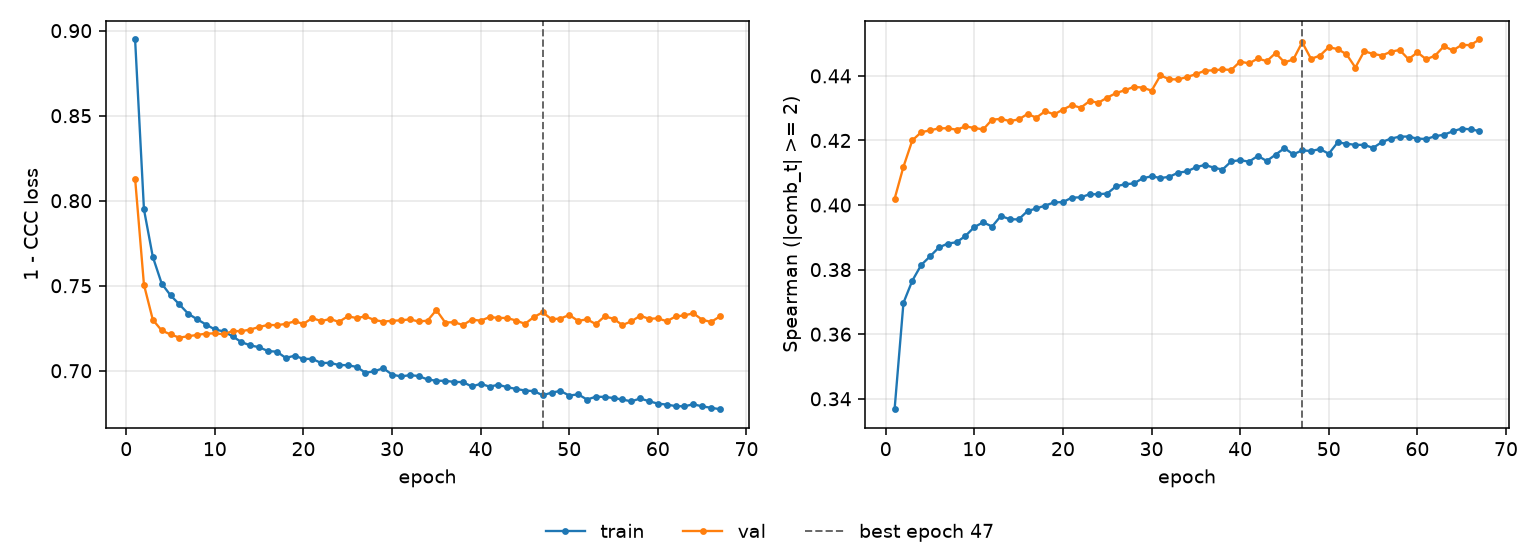

The file beside this chart, header and first rows:
epoch, tr_loss, vl_loss, tr_sp, vl_sp, is_best
1, 0.8948, 0.813, 0.3368, 0.4019, False
2, 0.7949, 0.7506, 0.3697, 0.4119, False
3, 0.767, 0.73, 0.3766, 0.42, False
4, 0.7513, 0.7237, 0.3814, 0.4225, False
5, 0.7444, 0.7213, 0.3841, 0.4231, False
6, 0.739, 0.7195, 0.3869, 0.4238, False
7, 0.7335, 0.7203, 0.3881, 0.4238, False
8, 0.7303, 0.7211, 0.3885, 0.4233, False
9, 0.7272, 0.7218, 0.3904, 0.4244, False
10, 0.7243, 0.722, 0.3932, 0.4239, False
11, 0.7231, 0.7215, 0.3947, 0.4234, False
12, 0.7202, 0.7234, 0.3934, 0.4264, False
13, 0.7168, 0.7233, 0.3966, 0.4267, False
14, 0.7149, 0.7243, 0.3956, 0.426, False
15, 0.7138, 0.7257, 0.3956, 0.4265, False
16, 0.7116, 0.727, 0.3981, 0.4282, False
17, 0.7112, 0.7268, 0.399, 0.4271, False
18, 0.7075, 0.7276, 0.3998, 0.4291, False
19, 0.7088, 0.729, 0.4008, 0.4281, False
20, 0.7069, 0.7276, 0.4009, 0.4296, False
21, 0.707, 0.731, 0.4023, 0.431, False
22, 0.7045, 0.7292, 0.4024, 0.4301, False
23, 0.7046, 0.7305, 0.4033, 0.4322, False
24, 0.7034, 0.7287, 0.4034, 0.4317, False
25, 0.7033, 0.732, 0.4036, 0.4333, False
26, 0.7023, 0.731, 0.4058, 0.4347, False
27, 0.6988, 0.732, 0.4064, 0.4356, False
28, 0.6997, 0.7298, 0.4067, 0.4366, False
29, 0.7015, 0.7289, 0.4083, 0.4364, False
30, 0.6978, 0.7294, 0.4089, 0.4354, False
31, 0.6966, 0.7296, 0.4084, 0.4401, False
32, 0.6974, 0.7302, 0.4087, 0.439, False
33, 0.6969, 0.729, 0.41, 0.4389, False
34, 0.6949, 0.7295, 0.4104, 0.4397, False
35, 0.6941, 0.7357, 0.4117, 0.4405, False
36, 0.6941, 0.7284, 0.4124, 0.4416, False
37, 0.6934, 0.7286, 0.4116, 0.4417, False
38, 0.6933, 0.7269, 0.411, 0.442, False
39, 0.6907, 0.7301, 0.4135, 0.4418, False
40, 0.6923, 0.7295, 0.4139, 0.4445, False
41, 0.6907, 0.7315, 0.4134, 0.4439, False
42, 0.6918, 0.7311, 0.4152, 0.4454, False
43, 0.6903, 0.731, 0.4136, 0.4446, False
44, 0.6893, 0.7296, 0.4156, 0.4471, False
45, 0.6884, 0.7276, 0.4176, 0.4442, False
46, 0.688, 0.7316, 0.4157, 0.4451, False
47, 0.6856, 0.7344, 0.417, 0.4504, True
48, 0.6871, 0.7303, 0.4167, 0.4453, False
49, 0.6882, 0.7307, 0.4173, 0.4463, False
50, 0.6854, 0.7328, 0.4159, 0.4489, False
51, 0.6861, 0.7293, 0.4194, 0.4483, False
52, 0.6831, 0.7303, 0.419, 0.4467, False
53, 0.6847, 0.7274, 0.4186, 0.4426, False
54, 0.6846, 0.732, 0.4187, 0.4476, False
55, 0.6839, 0.7305, 0.4177, 0.4468, False
56, 0.6831, 0.7269, 0.4195, 0.4463, False
57, 0.682, 0.729, 0.4206, 0.4475, False
58, 0.6837, 0.7323, 0.4212, 0.448, False
59, 0.6821, 0.7306, 0.4212, 0.4452, False
60, 0.6807, 0.7308, 0.4206, 0.4473, False
... 7 more rows
